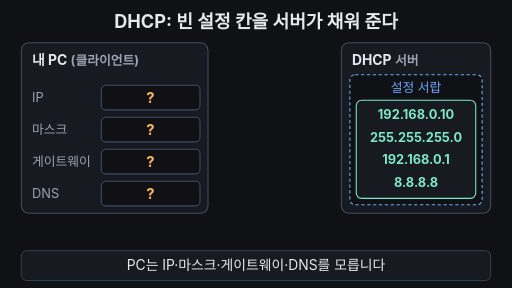
t = 0.00 s
t = 1.67 s: frame unchanged from t = 0.00 s, image omitted
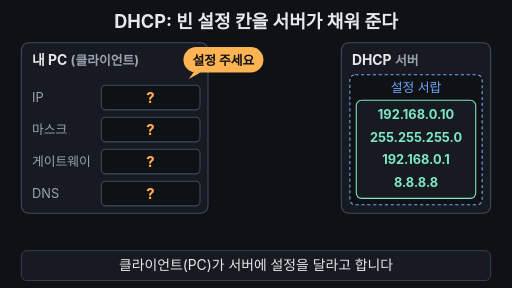
t = 3.33 s
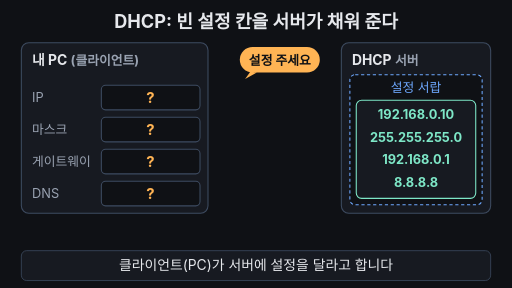
t = 5.00 s
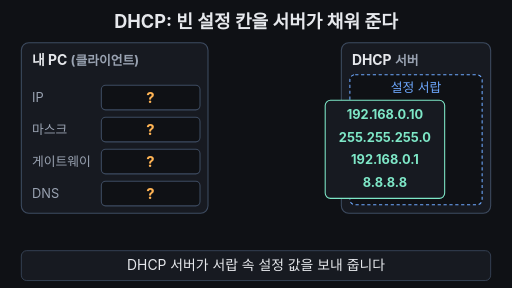
t = 6.67 s
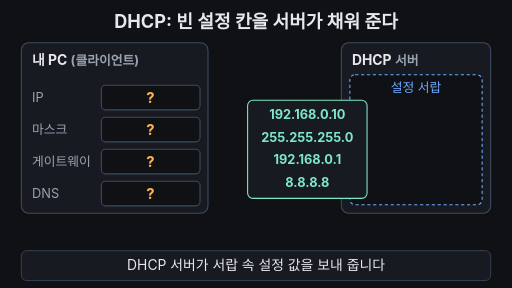
t = 8.33 s

The animated SVG that drew these frames (rendered in a browser with its animation timeline set to each time). Animation: 17 SMIL elements (animate=15,animateTransform=2); frames cover the first 8.33 s, repeats indefinitely.

<svg xmlns="http://www.w3.org/2000/svg" viewBox="0 0 960 540" width="960" height="540" font-family="-apple-system,'Apple SD Gothic Neo','Segoe UI',sans-serif">
<rect width="960" height="540" fill="#0f1115"/>
<text x="480" y="52" text-anchor="middle" font-size="34" font-weight="700" fill="#e6e8ec">DHCP: 빈 설정 칸을 서버가 채워 준다</text>

<!-- 왼쪽: 클라이언트 PC -->
<rect x="40" y="80" width="350" height="320" rx="14" fill="#171a21" stroke="#3d4b60" stroke-width="2"/>
<text x="60" y="122" font-size="26" font-weight="700" fill="#e6e8ec">내 PC <tspan fill="#9aa3b2" font-size="24">(클라이언트)</tspan></text>
<g font-size="24">
  <text x="60" y="191" fill="#9aa3b2">IP</text>
  <text x="60" y="251" fill="#9aa3b2">마스크</text>
  <text x="60" y="311" fill="#9aa3b2">게이트웨이</text>
  <text x="60" y="371" fill="#9aa3b2">DNS</text>
  <rect x="190" y="160" width="185" height="46" rx="8" fill="#0f1115" stroke="#3d4b60" stroke-width="2"/>
  <rect x="190" y="220" width="185" height="46" rx="8" fill="#0f1115" stroke="#3d4b60" stroke-width="2"/>
  <rect x="190" y="280" width="185" height="46" rx="8" fill="#0f1115" stroke="#3d4b60" stroke-width="2"/>
  <rect x="190" y="340" width="185" height="46" rx="8" fill="#0f1115" stroke="#3d4b60" stroke-width="2"/>
</g>
<!-- 물음표 (채워지면 사라짐) -->
<g font-size="28" font-weight="700" fill="#ffb454" text-anchor="middle">
  <text x="282" y="193">?<animate attributeName="opacity" values="1;1;0;0;1" keyTimes="0;0.80;0.82;0.95;1" dur="12s" repeatCount="indefinite"/></text>
  <text x="282" y="253">?<animate attributeName="opacity" values="1;1;0;0;1" keyTimes="0;0.825;0.845;0.95;1" dur="12s" repeatCount="indefinite"/></text>
  <text x="282" y="313">?<animate attributeName="opacity" values="1;1;0;0;1" keyTimes="0;0.85;0.87;0.95;1" dur="12s" repeatCount="indefinite"/></text>
  <text x="282" y="373">?<animate attributeName="opacity" values="1;1;0;0;1" keyTimes="0;0.875;0.895;0.95;1" dur="12s" repeatCount="indefinite"/></text>
</g>
<!-- 채워지는 값 -->
<g font-size="24" font-weight="700" fill="#7ee7c7" text-anchor="middle">
  <text x="282" y="191" opacity="0">192.168.0.10<animate attributeName="opacity" values="0;0;1;1;0" keyTimes="0;0.80;0.82;0.95;1" dur="12s" repeatCount="indefinite"/></text>
  <text x="282" y="251" opacity="0">255.255.255.0<animate attributeName="opacity" values="0;0;1;1;0" keyTimes="0;0.825;0.845;0.95;1" dur="12s" repeatCount="indefinite"/></text>
  <text x="282" y="311" opacity="0">192.168.0.1<animate attributeName="opacity" values="0;0;1;1;0" keyTimes="0;0.85;0.87;0.95;1" dur="12s" repeatCount="indefinite"/></text>
  <text x="282" y="371" opacity="0">8.8.8.8<animate attributeName="opacity" values="0;0;1;1;0" keyTimes="0;0.875;0.895;0.95;1" dur="12s" repeatCount="indefinite"/></text>
</g>
<!-- 체크 + 문구 -->
<g opacity="0">
  <animate attributeName="opacity" values="0;0;1;1;0" keyTimes="0;0.89;0.91;0.95;1" dur="12s" repeatCount="indefinite"/>
  <circle cx="68" cy="432" r="16" fill="#7ee7c7"/>
  <path d="M60 432 l6 6 l11 -12" fill="none" stroke="#0f1115" stroke-width="4" stroke-linecap="round" stroke-linejoin="round"/>
  <text x="94" y="441" font-size="26" font-weight="700" fill="#7ee7c7">직접 입력한 것 없음</text>
</g>

<!-- 오른쪽: DHCP 서버와 설정 서랍 -->
<rect x="640" y="80" width="280" height="320" rx="14" fill="#171a21" stroke="#3d4b60" stroke-width="2"/>
<text x="660" y="122" font-size="26" font-weight="700" fill="#e6e8ec">DHCP <tspan fill="#9aa3b2" font-size="24">서버</tspan></text>
<rect x="656" y="140" width="248" height="244" rx="10" fill="#0f1115" stroke="#6ea8fe" stroke-width="2" stroke-dasharray="6 5"/>
<text x="780" y="172" text-anchor="middle" font-size="24" fill="#6ea8fe">설정 서랍</text>

<!-- 요청 말풍선: PC -> 서버 -->
<g opacity="0">
  <animate attributeName="opacity" values="0;0;1;1;0;0" keyTimes="0;0.16;0.195;0.48;0.52;1" dur="12s" repeatCount="indefinite"/>
  <animateTransform attributeName="transform" type="translate" values="0,0;0,0;175,0;175,0" keyTimes="0;0.22;0.45;1" dur="12s" repeatCount="indefinite"/>
  <rect x="300" y="88" width="150" height="48" rx="24" fill="#ffb454"/>
  <path d="M320 134 l-10 14 l22 -12 z" fill="#ffb454"/>
  <text x="375" y="121" text-anchor="middle" font-size="24" font-weight="700" fill="#0f1115">설정 주세요</text>
</g>

<!-- 값 묶음 카드: 서랍 -> PC -->
<g>
  <animate attributeName="opacity" values="1;1;0;0;1" keyTimes="0;0.85;0.90;0.95;1" dur="12s" repeatCount="indefinite"/>
  <animateTransform attributeName="transform" type="translate" values="0,0;0,0;-262,0;-262,0;0,0;0,0" keyTimes="0;0.5;0.75;0.92;0.93;1" dur="12s" repeatCount="indefinite"/>
  <rect x="668" y="188" width="224" height="184" rx="10" fill="#171a21" stroke="#7ee7c7" stroke-width="2"/>
  <g font-size="24" font-weight="700" fill="#7ee7c7" text-anchor="middle">
    <text x="780" y="224">192.168.0.10</text>
    <text x="780" y="266">255.255.255.0</text>
    <text x="780" y="308">192.168.0.1</text>
    <text x="780" y="350">8.8.8.8</text>
  </g>
</g>

<!-- 자막 바 -->
<rect x="40" y="470" width="880" height="56" rx="10" fill="#171a21" stroke="#3d4b60" stroke-width="1.5"/>
<g font-size="26" fill="#e6e8ec" text-anchor="middle">
  <text x="480" y="507">PC는 IP·마스크·게이트웨이·DNS를 모릅니다<animate attributeName="opacity" values="1;1;0;0;1" keyTimes="0;0.21;0.215;0.97;1" dur="12s" repeatCount="indefinite"/></text>
  <text x="480" y="507" opacity="0">클라이언트(PC)가 서버에 설정을 달라고 합니다<animate attributeName="opacity" values="0;0;1;1;0;0" keyTimes="0;0.215;0.22;0.51;0.515;1" dur="12s" repeatCount="indefinite"/></text>
  <text x="480" y="507" opacity="0">DHCP 서버가 서랍 속 설정 값을 보내 줍니다<animate attributeName="opacity" values="0;0;1;1;0;0" keyTimes="0;0.515;0.52;0.815;0.82;1" dur="12s" repeatCount="indefinite"/></text>
  <text x="480" y="507" opacity="0" fill="#7ee7c7" font-weight="700">클라이언트와 서버가 짝을 이뤄 자동으로 채웁니다<animate attributeName="opacity" values="0;0;1;1;0;0" keyTimes="0;0.82;0.825;0.95;0.97;1" dur="12s" repeatCount="indefinite"/></text>
</g>
</svg>
